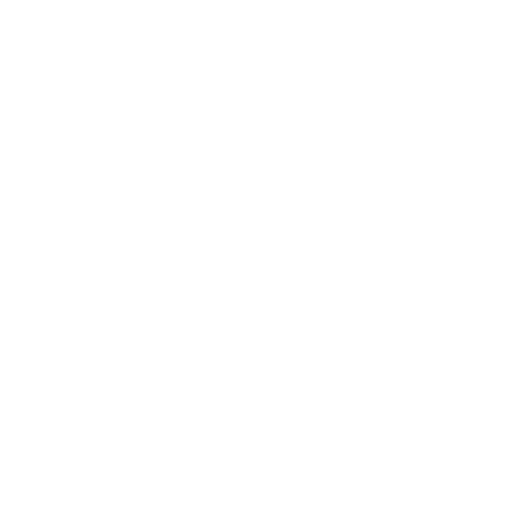
t = 0.00 s
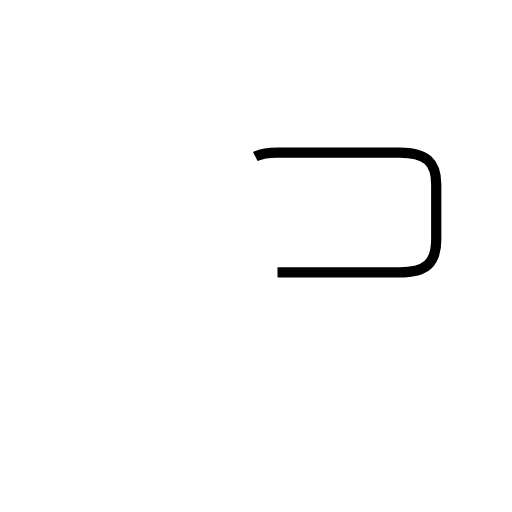
t = 1.28 s
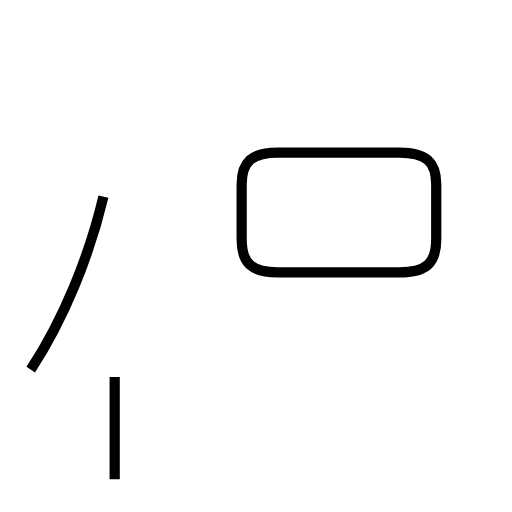
t = 2.55 s
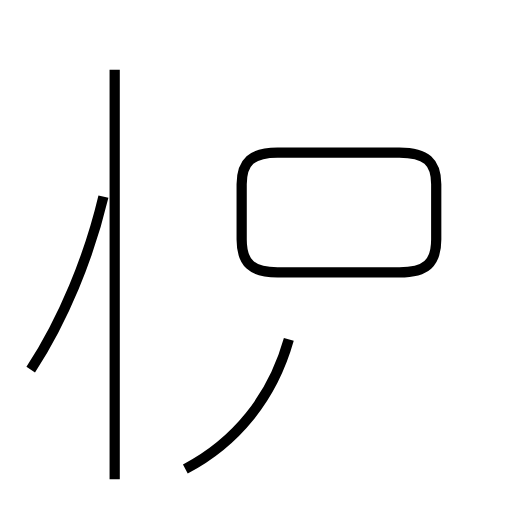
t = 3.95 s
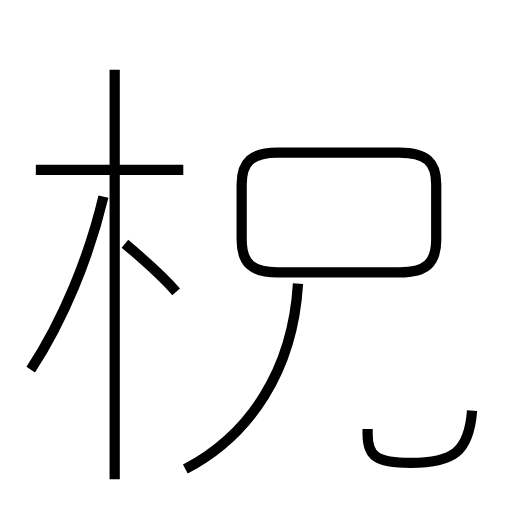
t = 5.22 s
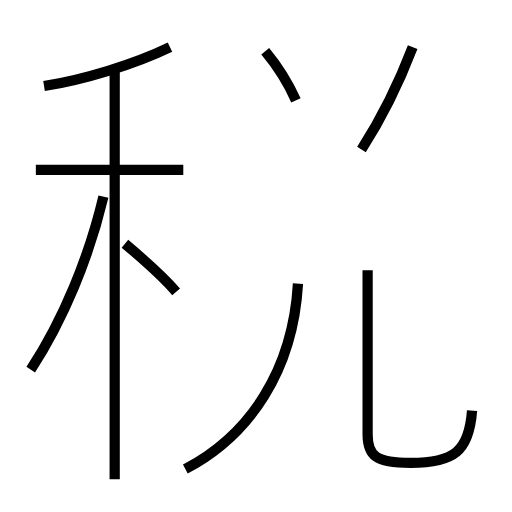
t = 6.58 s

The animated SVG that drew these frames (rendered in a browser with its animation timeline set to each time). Animation: 10 SMIL elements (animate=10); one cycle of 6.58 s.

<?xml version='1.0' encoding='utf-8'?>
<svg viewBox="0.0 -6.0 50.0 50.0" version="1.1" xmlns="http://www.w3.org/2000/svg"><rect x="-1000" y="-1000" width="2000" height="2000" stroke="white" fill="white" /><g style="fill:none;stroke:#000000;stroke-width:1"><path d="M 27.1 -17.4 L 39.0 -17.4 C 41.6 -17.4 42.6 -18.3 42.6 -20.6 L 42.6 -26.0 C 42.6 -28.2 41.6 -29.1 39.0 -29.1 L 27.1 -29.1 C 24.6 -29.1 23.6 -28.2 23.6 -26.0 L 23.6 -20.6 C 23.6 -18.3 24.6 -17.4 27.1 -17.4 Z " transform="translate(0.0 38.0)" stroke-dasharray="56.68929998940974" stroke-dashoffset="56.68929998940974"><animate attributeName="stroke-dashoffset" from="56.68929998940974" to="0" dur="1.7006789996822922s" begin="0s; anim_end.end" fill="freeze" id="anim0" /></path><path d="M 3.0 -7.9 C 6.2 -12.8 8.7 -18.9 10.1 -24.8 " transform="translate(0.0 38.0)" stroke-dasharray="18.417661589342757" stroke-dashoffset="18.417661589342757"><animate attributeName="stroke-dashoffset" from="18.417661589342757" to="0" dur="0.5525298476802827s" begin="anim0.end" fill="freeze" id="anim1" /></path><path d="M 11.2 2.8 L 11.2 -37.2 " transform="translate(0.0 38.0)" stroke-dasharray="40.0" stroke-dashoffset="40.0"><animate attributeName="stroke-dashoffset" from="40.0" to="0" dur="1.2s" begin="anim1.end" fill="freeze" id="anim2" /></path><path d="M 18.1 1.8 C 24.4 -1.5 28.6 -7.8 29.1 -16.3 " transform="translate(0.0 38.0)" stroke-dasharray="22.193104547669407" stroke-dashoffset="22.193104547669407"><animate attributeName="stroke-dashoffset" from="22.193104547669407" to="0" dur="0.6657931364300822s" begin="anim2.end" fill="freeze" id="anim3" /></path><path d="M 17.2 -15.5 C 16.0 -16.9 14.1 -18.6 12.2 -20.2 " transform="translate(0.0 38.0)" stroke-dasharray="6.868798030300685" stroke-dashoffset="6.868798030300685"><animate attributeName="stroke-dashoffset" from="6.868798030300685" to="0" dur="0.20606394090902053s" begin="anim3.end" fill="freeze" id="anim4" /></path><path d="M 17.9 -27.4 L 3.5 -27.4 " transform="translate(0.0 38.0)" stroke-dasharray="14.399999999999999" stroke-dashoffset="14.399999999999999"><animate attributeName="stroke-dashoffset" from="14.399999999999999" to="0" dur="0.43199999999999994s" begin="anim4.end" fill="freeze" id="anim5" /></path><path d="M 46.1 -3.9 C 45.8 0.1 44.3 1.2 40.1 1.2 C 36.7 1.2 35.9 0.5 35.9 -1.6 L 35.9 -17.6 " transform="translate(0.0 38.0)" stroke-dasharray="31.0419211700436" stroke-dashoffset="31.0419211700436"><animate attributeName="stroke-dashoffset" from="31.0419211700436" to="0" dur="0.931257635101308s" begin="anim5.end" fill="freeze" id="anim6" /></path><path d="M 4.3 -35.6 C 8.1 -36.2 13.1 -37.7 16.6 -39.4 " transform="translate(0.0 38.0)" stroke-dasharray="12.913137040930714" stroke-dashoffset="12.913137040930714"><animate attributeName="stroke-dashoffset" from="12.913137040930714" to="0" dur="0.3873941112279214s" begin="anim6.end" fill="freeze" id="anim7" /></path><path d="M 28.9 -34.2 C 28.1 -36.0 26.9 -37.8 25.9 -39.0 " transform="translate(0.0 38.0)" stroke-dasharray="5.6766729916180445" stroke-dashoffset="5.6766729916180445"><animate attributeName="stroke-dashoffset" from="5.6766729916180445" to="0" dur="0.17030018974854133s" begin="anim7.end" fill="freeze" id="anim8" /></path><path d="M 35.3 -29.4 C 37.1 -32.2 39.0 -36.0 40.3 -39.4" transform="translate(0.0 38.0)" stroke-dasharray="11.19801520135868" stroke-dashoffset="11.19801520135868"><animate attributeName="stroke-dashoffset" from="11.19801520135868" to="0" dur="0.3359404560407604s" begin="anim8.end" fill="freeze" id="anim_end" /></path></g></svg>
